The GitHub repository xandrade/dynacards contains a labelled image folder "dynacards" with 9 categories: drag friction, fluid pound, leaking standing valve, leaking traveling valve, loose pump, normal, rubbing, tubing movement, worn barrel. Examples follow, each with its label.

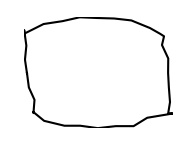
Label: rubbing

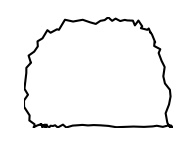
Label: leaking traveling valve

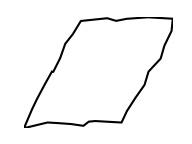
Label: tubing movement

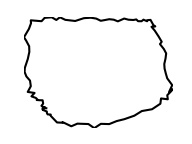
Label: leaking standing valve

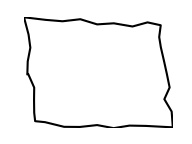
Label: normal

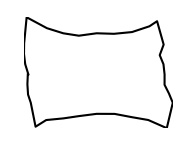
Label: loose pump
